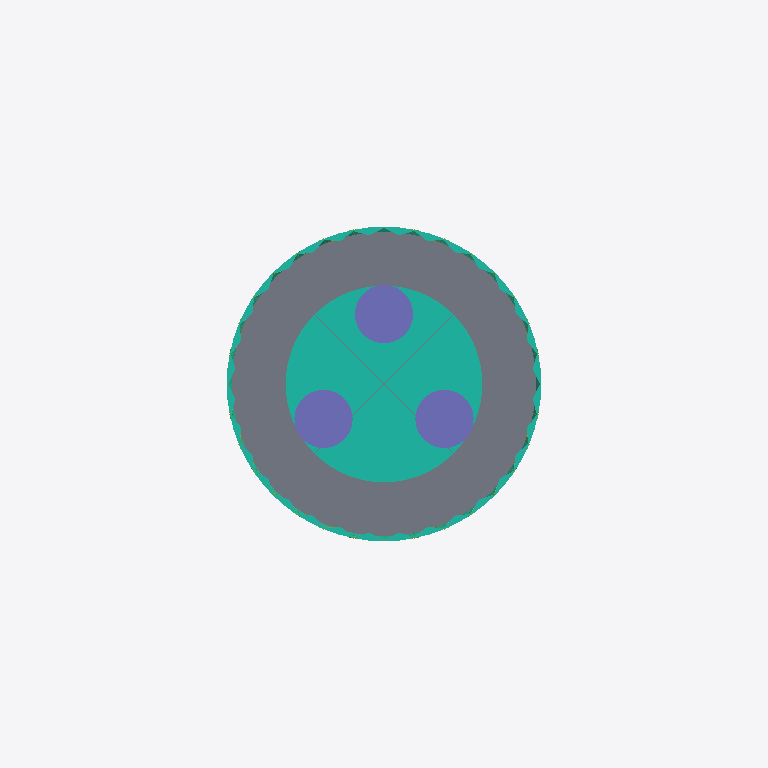
Plan cut of the same IFC building model at storey '086 m — Lower sphere technical' (level 86.00 m, cut at 87.40 m), seen from above with north up, elements coloured by IFC class (only those large enough to see are counted): 3 columns (violet), 2 curtain walls (teal), 1 slab (grey), 1 member (olive). Cut surfaces are drawn darker.
Extent 110.0 m × 110.0 m × 469.6 m (x, y, z). Storeys (25): 000 m — Museum / arrivals at 0.00 m; 009 m — Museum mezzanine at 9.00 m; 018 m — Restaurant platform at 18.00 m; 078 m — Multimedia show at 78.00 m; 086 m — Lower sphere technical at 86.00 m; 090 m — Space City / observation at 90.00 m; 098 m — Lower sphere recreation at 98.00 m; 132 m — Space Hotel — indicative suite level at 132.00 m; 156 m — Space Hotel — indicative suite level at 156.00 m; 180 m — Space Hotel — indicative suite level at 180.00 m; 204 m — Space Hotel — indicative suite level at 204.00 m; 228 m — Space Hotel — indicative suite level at 228.00 m; 253 m — Upper sphere technical at 253.00 m; 257 m — Upper sphere services at 257.00 m; 259 m — Transparent observatory at 259.00 m; 263 m — Sky Galleria at 263.00 m. Elements (179): 69 IfcMember, 37 IfcSlab, 35 IfcCurtainWall, 21 IfcWall, 7 IfcColumn, 4 IfcRailing, 3 IfcTransportElement, 2 IfcRoof, 1 IfcFurnishingElement.

HEADER;
FILE_DESCRIPTION(('ViewDefinition[DesignTransferView]'),'2;1');
FILE_NAME('SHA-IVO-ORIENTAL-PEARL-A-0001.ifc','2026-09-06T00:00:00',('IFC Viewer Online'),('IFC Viewer Online'),'IfcOpenShell 0.8.6-alpha260809','IfcOpenShell API / Blender — reference reconstru','IFC Viewer Online');
FILE_SCHEMA(('IFC4'));
ENDSEC;
DATA;
#1=IFCPROJECT('18aX6sL$nMme4lrKxI6EXa',$,'Oriental Pearl Tower / Torre Perla Oriental',$,$,$,$,(#10),#5);
#12=IFCSITE('0qV$_7$19U6uySrI6RcFQ2',$,'Lujiazui, Pudong — approximate site',$,$,#20,$,$,$,(31,14,30,0),(121,29,42,0),$,$,$);
#13=IFCBUILDING('3q4VOyl9PQRPNL_BLL5SyN',$,'Oriental Pearl — approximate reconstruction',$,$,#25,$,$,$,$,$,$);
#76=IFCBUILDINGSTOREY('3gBDZC_Q9UcBAag4BaFjYp',$,'000 m — Museum / arrivals',$,$,#82,$,$,.ELEMENT.,0.0);
#99=IFCBUILDINGSTOREY('0SDbHdoIPPMw4kKJfavEOC',$,'009 m — Museum mezzanine',$,$,#104,$,$,.ELEMENT.,9.0);
#121=IFCBUILDINGSTOREY('3jdoWfEKTJdOpKUeqbpwaB',$,'018 m — Restaurant platform',$,$,#126,$,$,.ELEMENT.,18.0);
#143=IFCBUILDINGSTOREY('07e6lBqm1MXPNMlmA4MZOy',$,'078 m — Multimedia show',$,$,#148,$,$,.ELEMENT.,78.0);
#165=IFCBUILDINGSTOREY('3PoOaScprPHeNB8fnwLIVt',$,'086 m — Lower sphere technical',$,$,#170,$,$,.ELEMENT.,86.0);
#187=IFCBUILDINGSTOREY('00oYDKAMLTZh5d7D$ObbnN',$,'090 m — Space City / observation',$,$,#192,$,$,.ELEMENT.,90.0);
#209=IFCBUILDINGSTOREY('0kopM3_6fTF8d0q6qfpCNa',$,'098 m — Lower sphere recreation',$,$,#214,$,$,.ELEMENT.,98.0);
#231=IFCBUILDINGSTOREY('0bqF01r1jTlw8_FcolpkuY',$,'132 m — Space Hotel — indicative suite level',$,$,#236,$,$,.ELEMENT.,132.0);
#253=IFCBUILDINGSTOREY('3MogAubnzVoPVChTvF3Ok$',$,'156 m — Space Hotel — indicative suite level',$,$,#258,$,$,.ELEMENT.,156.0);
#275=IFCBUILDINGSTOREY('1aslTtQvbGRfscxx9_QGuQ',$,'180 m — Space Hotel — indicative suite level',$,$,#280,$,$,.ELEMENT.,180.0);
#297=IFCBUILDINGSTOREY('2mYTCN0HPGsgqi0eqv4$1V',$,'204 m — Space Hotel — indicative suite level',$,$,#302,$,$,.ELEMENT.,204.0);
#319=IFCBUILDINGSTOREY('3mhBTwWxbQTeZ2U9isVxCy',$,'228 m — Space Hotel — indicative suite level',$,$,#324,$,$,.ELEMENT.,228.0);
#341=IFCBUILDINGSTOREY('2BBNL9nWHIAx0QwPMMdg$M',$,'253 m — Upper sphere technical',$,$,#346,$,$,.ELEMENT.,253.0);
#363=IFCBUILDINGSTOREY('2xkAcZRvTVT8a8g225Q1W9',$,'257 m — Upper sphere services',$,$,#368,$,$,.ELEMENT.,257.0);
#385=IFCBUILDINGSTOREY('1dpmFsD_9PyRnLpmODP42i',$,'259 m — Transparent observatory',$,$,#390,$,$,.ELEMENT.,259.0);
#407=IFCBUILDINGSTOREY('1VYgp4yGPHmOM5aku_isNb',$,'263 m — Sky Galleria',$,$,#412,$,$,.ELEMENT.,263.0);
#429=IFCBUILDINGSTOREY('3i974BxifOwf4157US$1e0',$,'267 m — Revolving restaurant',$,$,#434,$,$,.ELEMENT.,267.0);
#451=IFCBUILDINGSTOREY('3m35sydubVTwe485rcHklK',$,'273 m — Broadcasting / technical',$,$,#456,$,$,.ELEMENT.,273.0);
#473=IFCBUILDINGSTOREY('1Bf1IRqjrJ5AvhdMtok8uB',$,'280 m — Broadcasting / technical',$,$,#478,$,$,.ELEMENT.,280.0);
#495=IFCBUILDINGSTOREY('24M1FeXevKXvu9pyfNEFrK',$,'287 m — Upper sphere technical',$,$,#500,$,$,.ELEMENT.,287.0);
#517=IFCBUILDINGSTOREY('3uSjspmI1LNBZaOsAuZ33M',$,'292 m — Upper sphere crown',$,$,#522,$,$,.ELEMENT.,292.0);
#539=IFCBUILDINGSTOREY('029tSR7kfI3xEZr$VrNJv5',$,'334 m — Capsule services',$,$,#544,$,$,.ELEMENT.,334.0);
#561=IFCBUILDINGSTOREY('30W1Kk5D9PcAfdNNYBSVyj',$,'340 m — Capsule access',$,$,#566,$,$,.ELEMENT.,340.0);
#583=IFCBUILDINGSTOREY('16Xc7v4JLGnBvKoTmihGBH',$,'346 m — Capsule gallery',$,$,#588,$,$,.ELEMENT.,346.0);
#605=IFCBUILDINGSTOREY('3VUF66so5IFgDq7SyVodXA',$,'351 m — Space Capsule observatory',$,$,#610,$,$,.ELEMENT.,351.0);
#97057=IFCSLAB('3bFw3ajWLKZxHzwZAmxGlo',$,'86 m — Lower sphere technical floor','Approximate drawing/photo reconstruction. See ReferenceModelEvidence and docs/ORIENTAL_PEARL_RECONSTRUCTION.md.',$,#97063,#97117,$,$);
#18292=IFCCURTAINWALL('1QCQnNRSbRTxgYBCcW3LJW',$,'Lower pearl — Space City — Silver','Approximate drawing/photo reconstruction. See ReferenceModelEvidence and docs/ORIENTAL_PEARL_RECONSTRUCTION.md.',$,#18298,#19966,$,$);
#19975=IFCCURTAINWALL('2nwjmj3KPVOw8xB1eA4UVQ',$,'Lower pearl — Space City — PearlGlass','Approximate drawing/photo reconstruction. See ReferenceModelEvidence and docs/ORIENTAL_PEARL_RECONSTRUCTION.md.',$,#19980,#20690,$,$);
#7530=IFCCOLUMN('2esgSCvw5JbRqQnsNTo9fx',$,'Main concrete tube 2 — diameter 9 m','Approximate drawing/photo reconstruction. See ReferenceModelEvidence and docs/ORIENTAL_PEARL_RECONSTRUCTION.md.',$,#7535,#7589,$,$);
#12911=IFCCOLUMN('2oDUyugerSdxhGD7l1uZq3',$,'Main concrete tube 3 — diameter 9 m','Approximate drawing/photo reconstruction. See ReferenceModelEvidence and docs/ORIENTAL_PEARL_RECONSTRUCTION.md.',$,#12916,#12970,$,$);
#2137=IFCCOLUMN('0pq1juzyzQPh_3VDJy5Afd',$,'Main concrete tube 1 — diameter 9 m','Approximate drawing/photo reconstruction. See ReferenceModelEvidence and docs/ORIENTAL_PEARL_RECONSTRUCTION.md.',$,#2142,#2198,$,$);
#21297=IFCMEMBER('1NxO9H_3jPSBRc4bX2L_GW',$,'Lower pearl — Space City triangular glazing lattice','Approximate drawing/photo reconstruction. See ReferenceModelEvidence and docs/ORIENTAL_PEARL_RECONSTRUCTION.md.',$,#21302,#37178,$,$);
ENDSEC;
